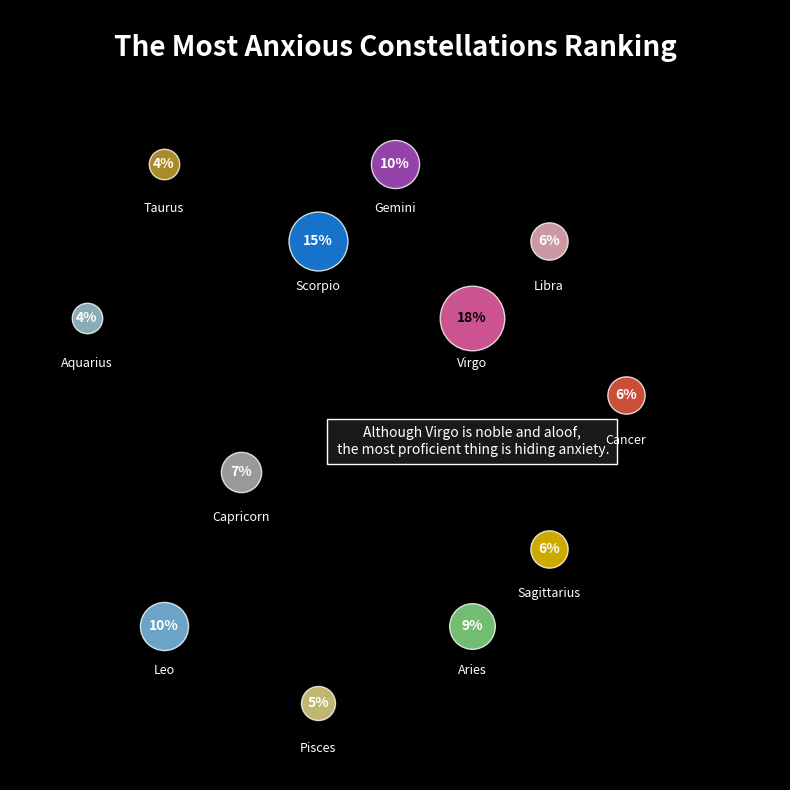

This chart was generated by the following Python code:
import matplotlib.pyplot as plt
import numpy as np

# Data preparation
constellations = [
    "Taurus", "Aquarius", "Capricorn", "Leo", "Pisces", "Aries", "Sagittarius", "Cancer",
    "Libra", "Gemini", "Virgo", "Scorpio"
]
percentages = [4, 4, 7, 10, 5, 9, 6, 6, 6, 10, 18, 15]
# Manually set the coordinates of each constellation for layout convenience (can be fine - tuned according to the design)
coords = [
    (0.2, 0.8), (0.1, 0.6), (0.3, 0.4), (0.2, 0.2), (0.4, 0.1), (0.6, 0.2),
    (0.7, 0.3), (0.8, 0.5), (0.7, 0.7), (0.5, 0.8), (0.6, 0.6), (0.4, 0.7)
]
# Corresponding bubble colors (example color scheme, can be adjusted by yourself)
colors = [
    "#D4AF37", "#ADD8E6", "#C0C0C0", "#87CEFA", "#F0E68C", "#90EE90",
    "#FFD700", "#FF6347", "#FFC0CB", "#BA55D3", "#FF69B4", "#1E90FF"
]
# Special annotation text for Virgo
virgo_text = "Although Virgo is noble and aloof,\n the most proficient thing is hiding anxiety."

# Create a canvas
fig, ax = plt.subplots(figsize=(8, 8), facecolor='black')
ax.set_facecolor('black')
ax.set_xlim(0, 1)
ax.set_ylim(0, 1)
# Hide the axes
ax.set_xticks([])
ax.set_yticks([])

# Draw bubbles + annotations
for constellation, p, (x, y), color in zip(constellations, percentages, coords, colors):
    # Draw bubbles (simulated by scatter plot)
    ax.scatter(
        x, y, 
        s=p * 120,  # Bubble size is related to the anxiety percentage
        c=color, 
        alpha=0.8,
        edgecolors='white', 
        linewidths=1
    )
    # Draw the percentage text
    text_color = 'white' if p != 18 else 'black'  # Reverse the text color for Virgo
    ax.text(
        x, y, 
        f"{p}%", 
        ha='center', 
        va='center', 
        fontsize=10, 
        color=text_color, 
        fontweight='bold'
    )
    # Draw the constellation name
    ax.text(
        x, y - 0.05, 
        constellation, 
        ha='center', 
        va='top', 
        fontsize=9, 
        color='white'
    )

# Special description text for Virgo
virgo_x, virgo_y = coords[constellations.index("Virgo")]
ax.text(
    virgo_x, virgo_y - 0.18, 
    virgo_text, 
    ha='center', 
    va='bottom', 
    fontsize=10, 
    color='white', 
    linespacing=1.2,
    # Fix: Change the CSS color format to RGBA tuple format
    bbox=dict(facecolor=(1, 1, 1, 0.1), edgecolor='white', pad=5)
)

# Add a title
ax.text(
    0.5, 0.95, 
    "The Most Anxious Constellations Ranking", 
    ha='center', 
    va='center', 
    fontsize=20, 
    color='white', 
    fontweight='bold'
)

plt.tight_layout()
plt.show()
